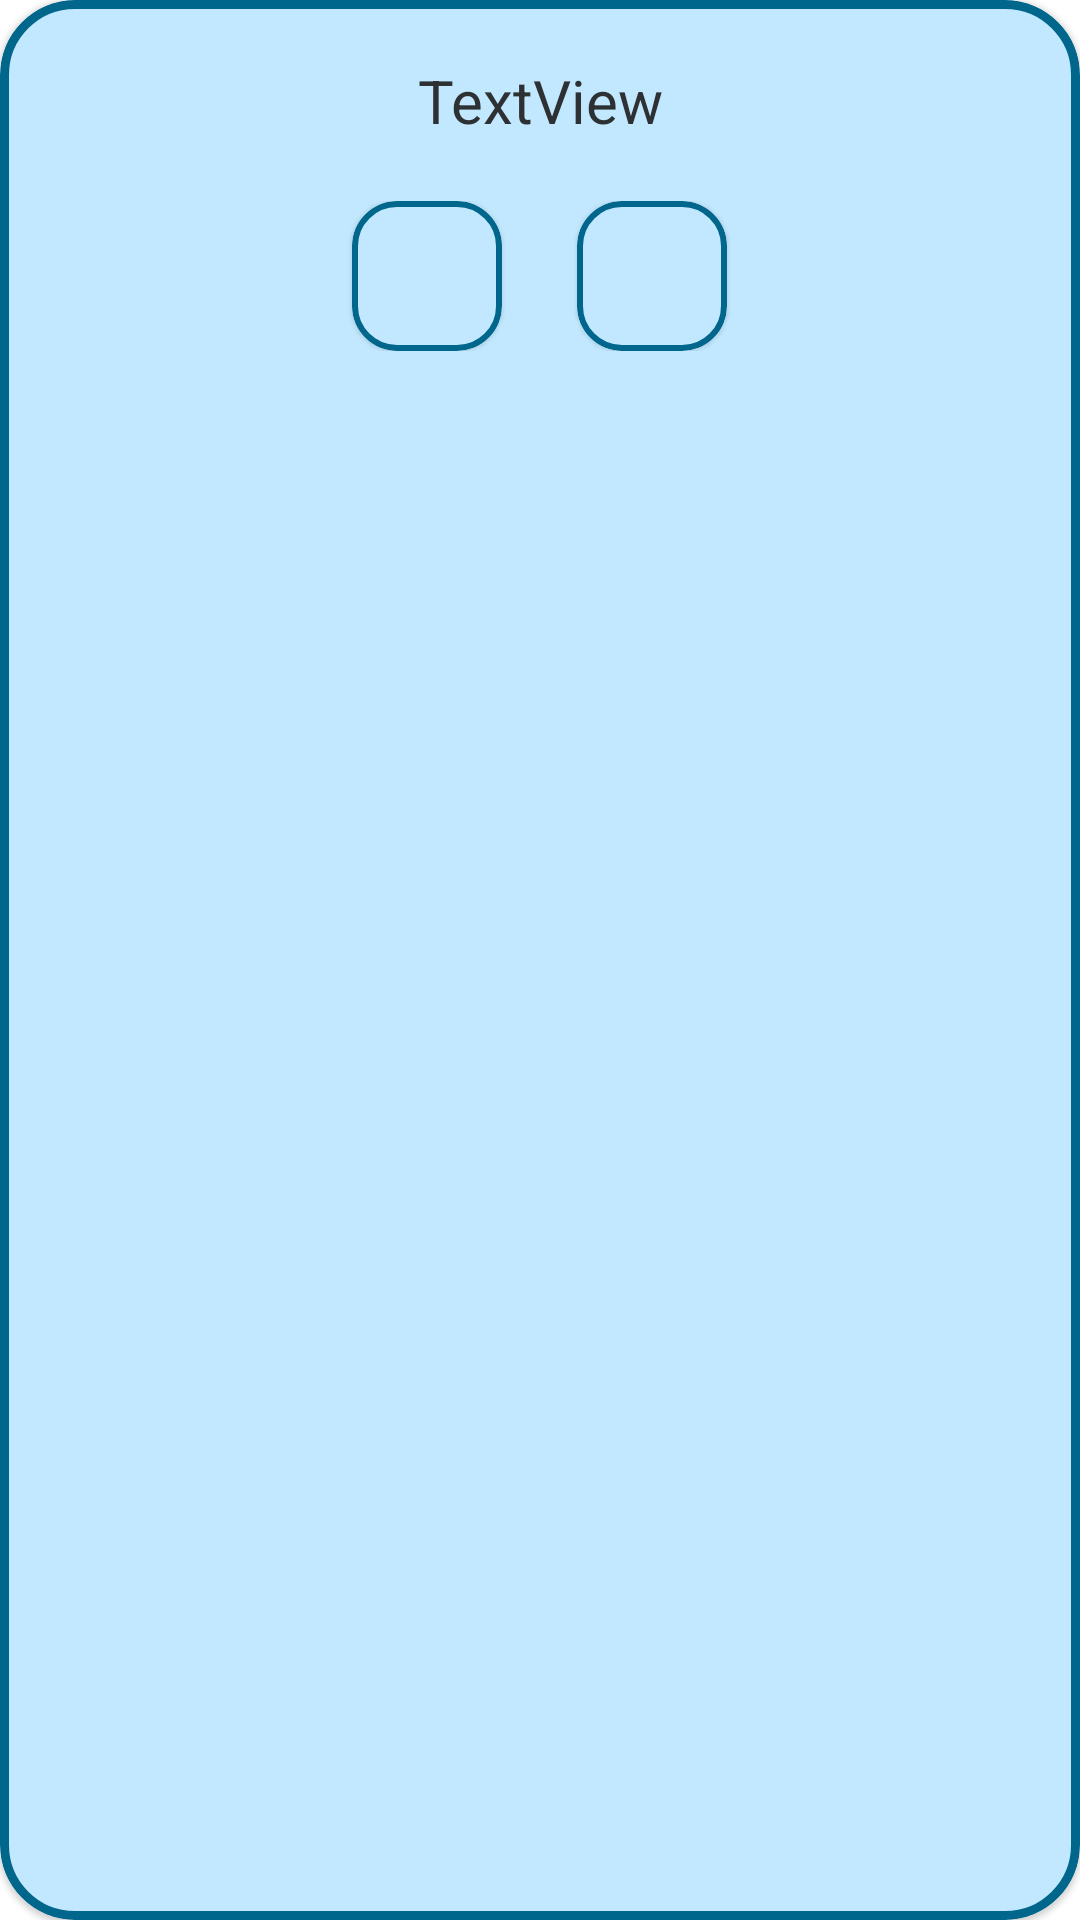

Produce the Android XML layout that renders to this screen, including the resource entries it uses.
<!-- AndroidManifest.xml: application theme Theme.Synchronique -->
<!-- res/layout/ask_popup.xml -->
<?xml version="1.0" encoding="utf-8"?>
<com.google.android.material.card.MaterialCardView android:layout_width="match_parent"
    android:layout_height="wrap_content"
    app:cardCornerRadius="25dp"
    app:cardBackgroundColor="?attr/backgroundColor"
    app:strokeColor="?attr/colorPrimary"
    app:strokeWidth="3dp"
    xmlns:android="http://schemas.android.com/apk/res/android"
    xmlns:app="http://schemas.android.com/apk/res-auto">

    <LinearLayout
        android:layout_width="match_parent"
        android:layout_height="wrap_content"
        android:layout_marginBottom="15dp"
        android:gravity="center"
        android:orientation="vertical">
        <TextView
            android:id="@+id/textView"
            android:layout_width="match_parent"
            android:gravity="center"
            android:layout_height="wrap_content"
            android:layout_marginVertical="20dp"
            android:layout_marginHorizontal="25dp"
            android:textSize="20sp"
            android:text="TextView" />
        <LinearLayout
            android:id="@+id/btns"
            android:layout_width="match_parent"
            android:layout_height="wrap_content"
            android:paddingHorizontal="25dp"
            android:gravity="center"
            android:orientation="horizontal">

            <com.google.android.material.card.MaterialCardView
                android:id="@+id/yesBtn"
                app:cardBackgroundColor="?attr/backgroundColor"
                app:cardCornerRadius="15dp"
                app:strokeWidth="2dp"
                app:strokeColor="?attr/colorPrimary"
                android:layout_width="wrap_content"
                android:layout_height="wrap_content">

                <ImageView
                    android:id="@+id/imageView2"
                    android:layout_width="40dp"
                    android:layout_height="40dp"
                    android:layout_margin="5dp"
                    app:srcCompat="@drawable/baseline_done_24" />
            </com.google.android.material.card.MaterialCardView>
            <com.google.android.material.card.MaterialCardView
                android:id="@+id/noBtn"
                app:cardBackgroundColor="?attr/backgroundColor"
                app:cardCornerRadius="15dp"
                app:strokeWidth="2dp"
                app:strokeColor="?attr/colorPrimary"
                android:layout_marginStart="25dp"
                android:layout_width="wrap_content"
                android:layout_height="wrap_content">

                <ImageView
                    android:id="@+id/imageView3"
                    android:layout_width="40dp"
                    android:layout_height="40dp"
                    android:layout_margin="5dp"
                    app:srcCompat="@drawable/baseline_close_24" />
            </com.google.android.material.card.MaterialCardView>
        </LinearLayout>
    </LinearLayout>
</com.google.android.material.card.MaterialCardView>
<!-- resources referenced by this layout -->
<resources>
  <style name="Theme.Synchronique" parent="Theme.MaterialComponents.DayNight.DarkActionBar">
          
          <item name="colorPrimary">@color/accent1_600</item>
          <item name="colorPrimaryVariant">@color/accent1_800</item>
          <item name="colorOnPrimary">@color/white</item>
          
          <item name="colorSecondary">@color/accent1_300</item>
          <item name="colorSecondaryVariant">@color/accent1_800</item>
          <item name="colorOnSecondary">@color/neutral1_800</item>
          
          <item name="android:statusBarColor">@color/accent1_400</item>
          <item name="colorOnBackground">@color/accent1_400</item>
          
          <item name="backgroundColor">@color/accent1_100</item>
          <item name="android:textColor">@color/neutral1_800</item>
          <item name="android:tint">@color/accent1_500</item>
      </style>
  <color name="accent1_600">#FF00668B</color>
  <color name="accent1_800">#FF003549</color>
  <color name="white">#FFFFFFFF</color>
  <color name="accent1_300">#FF4BB6E8</color>
  <color name="neutral1_800">#FF2E3133</color>
  <color name="accent1_400">#FF219BCC</color>
  <color name="accent1_100">#FFC1E8FF</color>
  <color name="accent1_500">#FF007FAC</color>
</resources>
